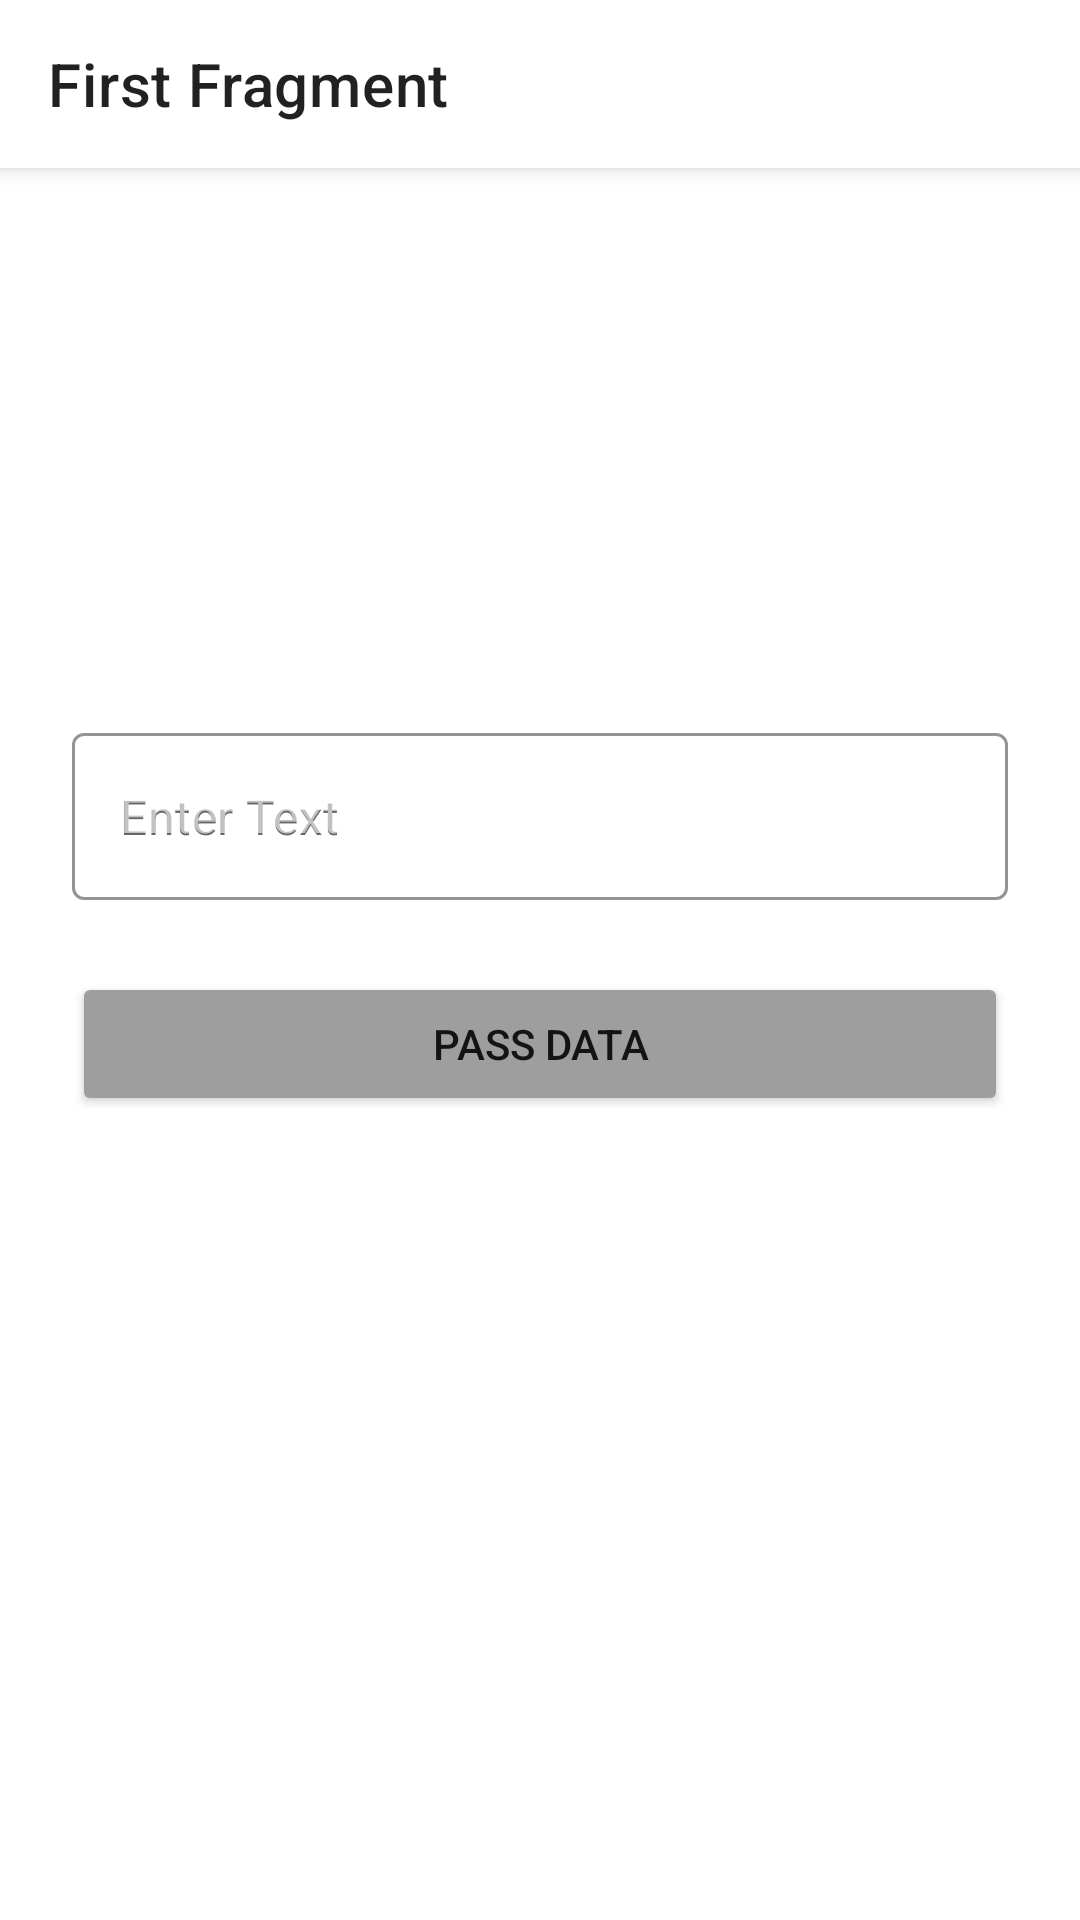

Layout XML and referenced resources for this Android screen:
<!-- AndroidManifest.xml: application theme AppTheme -->
<!-- res/layout/fragment_first.xml -->
<?xml version="1.0" encoding="utf-8"?>
<androidx.coordinatorlayout.widget.CoordinatorLayout
    xmlns:android="http://schemas.android.com/apk/res/android"
    xmlns:app="http://schemas.android.com/apk/res-auto"
    xmlns:tools="http://schemas.android.com/tools"
    android:layout_width="match_parent"
    android:layout_height="match_parent"
    tools:context=".simpleData.FirstFragment">

    <com.google.android.material.appbar.AppBarLayout
        android:layout_width="match_parent"
        android:layout_height="?attr/actionBarSize">

        <androidx.appcompat.widget.Toolbar
            android:id="@+id/toolbar_first_fragment"
            android:layout_width="match_parent"
            android:layout_height="match_parent"
            app:navigationIcon="@drawable/ic_arrow_back"
            app:title="First Fragment" />

    </com.google.android.material.appbar.AppBarLayout>

    <androidx.constraintlayout.widget.ConstraintLayout
        android:layout_width="match_parent"
        android:layout_height="match_parent"
        app:layout_behavior="@string/appbar_scrolling_view_behavior">

        <com.google.android.material.textfield.TextInputLayout
            android:id="@+id/text_input_layout"
            style="@style/Widget.MaterialComponents.TextInputLayout.OutlinedBox"
            android:layout_width="match_parent"
            android:layout_height="wrap_content"
            android:layout_margin="24dp"
            android:hint="@string/hint_user"
            app:boxStrokeColor="?attr/colorSecondary"
            app:hintEnabled="true"
            app:hintTextColor="?attr/colorSecondary"
            app:layout_constraintBottom_toTopOf="@id/pass_data_button">

            <com.google.android.material.textfield.TextInputEditText
                android:id="@+id/edit_text"
                android:layout_width="match_parent"
                android:layout_height="match_parent"
                android:hint="@string/hint_user"
                android:inputType="text" />

        </com.google.android.material.textfield.TextInputLayout>

        <Button
            android:id="@+id/pass_data_button"
            android:layout_width="match_parent"
            android:layout_height="wrap_content"
            android:layout_margin="24dp"
            android:backgroundTint="?attr/colorSecondary"
            android:text="@string/button_text"
            app:layout_constraintBottom_toBottomOf="parent"
            app:layout_constraintTop_toTopOf="parent" />

    </androidx.constraintlayout.widget.ConstraintLayout>

</androidx.coordinatorlayout.widget.CoordinatorLayout>
<!-- resources referenced by this layout -->
<resources>
  <string name="button_text">Pass Data</string>
  <string name="hint_user">Enter Text</string>
  <style name="AppTheme" parent="Theme.MaterialComponents.Light.NoActionBar">
          
          <item name="colorPrimary">@color/colorPrimary</item>
          <item name="colorSurface">@color/colorSurface</item>
          <item name="colorSecondary">@color/colorSecondary</item>
          <item name="android:colorBackground">@color/colorBackground</item>
          <item name="colorPrimaryDark">@color/colorPrimaryDark</item>
          <item name="colorPrimaryVariant">@color/colorPrimaryVariant</item>
          <item name="colorSecondaryVariant">@color/colorSecondaryVariant</item>
          <item name="colorOnBackground">@color/colorOnBackground</item>
          <item name="colorOnPrimary">@color/colorOnPrimary</item>
          <item name="colorOnSurface">@color/coloOnSurface</item>
          <item name="colorOnSecondary">@color/colorOnSecondary</item>
          <item name="android:windowLightStatusBar" tools:ignore="NewApi">true</item>
      </style>
  <color name="colorPrimary">#ffffff</color>
  <color name="colorSurface">#B1000000</color>
  <color name="colorSecondary">#9e9e9e</color>
  <color name="colorBackground">#ffffff</color>
  <color name="colorPrimaryDark">#ffffff</color>
  <color name="colorPrimaryVariant">#959595</color>
  <color name="colorSecondaryVariant">#cfcfcf</color>
  <color name="colorOnBackground">#000000</color>
  <color name="colorOnPrimary">#000000</color>
  <color name="coloOnSurface">#ffffff</color>
  <color name="colorOnSecondary">#000000</color>
</resources>
